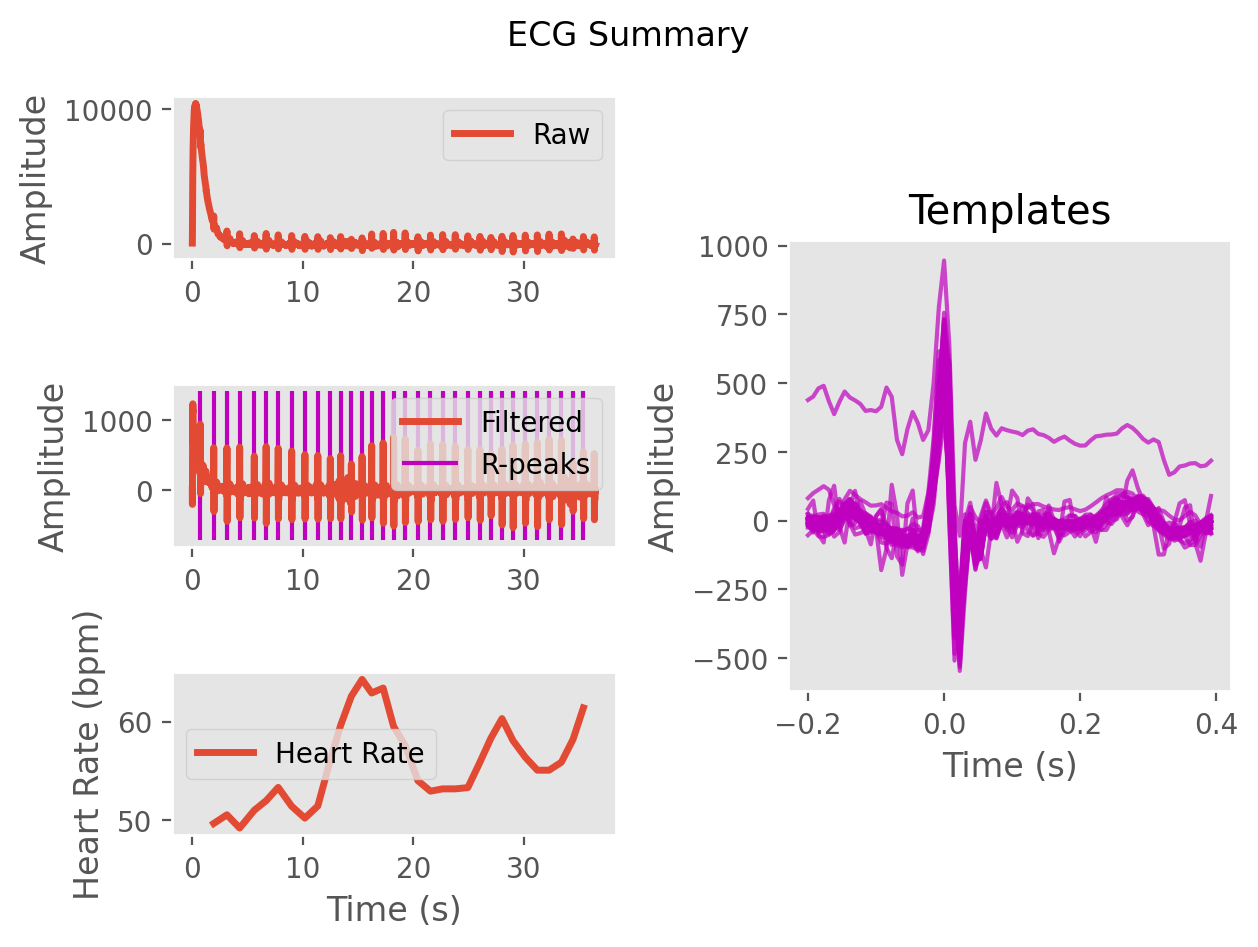

Values plotted in this chart, from the file beside it:
ECG, 1.811996945748973, -211.03562396171364, 426.8833488725726, 1109.9506502285053, 1158.563966635365, 1111.449062657464, 1240.8261781871456, 1207.656667791307, 1046.7270454816285, 963.8238903077907, 864.6617505112863, 735.1130219987233, 693.110018812501, 671.2494514942639, 589.2206891545663, 524.1513634562964, 499.57237768484674, 472.45762853548376, 487.0650055570288, 543.2599478067193, 539.6940967581256, 518.3500738144073, 581.9657522167792
Time (s), 0.0, 0.007692, 0.01538, 0.02308, 0.03077, 0.03846, 0.04615, 0.05385, 0.06154, 0.06923, 0.07692, 0.08462, 0.09231, 0.1, 0.1077, 0.1154, 0.1231, 0.1308, 0.1385, 0.1462, 0.1538, 0.1615, 0.1692
Rpeaks, 94, 252, 407, 557, 729, 869, 1011, 1169, 1325, 1477, 1624, 1746, 1872, 1998, 2111, 2246, 2369, 2505, 2655, 2803, 2947, 3095, 3243
IBI Series, 158.0, 155.0, 150.0, 172.0, 140.0, 142.0, 158.0, 156.0, 152.0, 147.0, 122.0, 126.0, 126.0, 113.0, 135.0, 123.0, 136.0, 150.0, 148.0, 144.0, 148.0, 148.0, 143.0
Heart Rate, 1.938, 3.131, 4.285, 5.608, 6.685, 7.777, 8.992, 10.19, 11.36, 12.49, 13.43, 14.4, 15.37, 16.24, 17.28, 18.22, 19.27, 20.42, 21.56, 22.67, 23.81, 24.95, 26.05
